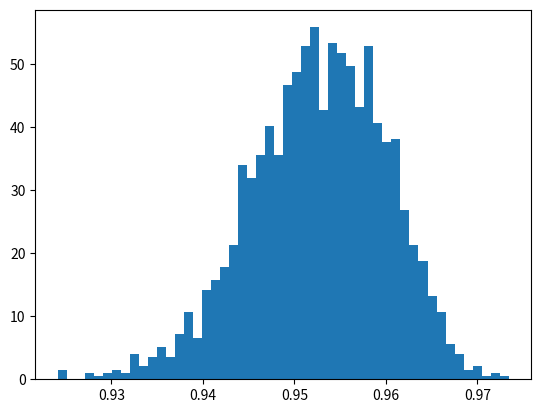

Write the Python code that produced this figure.
# -*- coding: utf-8 -*-
"""
Created on Sat Oct  2 11:50:16 2021

[redacted]
"""

import numpy as np


#1
def fib(h):
    a, b = 0, 1
    print('The Fibonacci sequence up to',h)
    while a <= h:
        print(a)
        a, b = b, a+b
    
fib(21)


#2
def fact(y):
    if y == 0:
        return 1
    else:
        return y * fact(y-1)

fact(4)


import numpy as np
from numpy.random import randn
from numpy.random import normal
from numpy.random import beta
from numpy.random import seed
import matplotlib.pyplot as plt


#3

def hlot(i, u, c, f):  
    x = np.zeros(i)
    x
    seed(123)
    for i in range(len(x)):
        x[i] = np.mean(beta(u, c, f))
        
    plt.hist(x, bins=50, density=True)

hlot(2000, 200, 10, 4)




#4
def home(i, q, w, e): 
    lower = np.zeros(5000)
    upper = np.zeros(5000)
    within = np.zeros(i)
    seed(1234)
    for i in range(len(lower)):
        x = beta(w, e, q)
        lower[i] = np.mean(x) - 2.576*np.std(x)/np.sqrt(100)
        upper[i] = np.mean(x) + 2.576*np.std(x)/np.sqrt(100)
        interval = np.transpose(np.array([lower, upper]))
        if lower[i]<0.5 and upper[i]>0.5:
            within[i] = 1
        else:
            within[i] = 0
        return np.mean(lower), np.mean(upper), np.mean(within)

home(5000, 100, 10, 4)    



            
